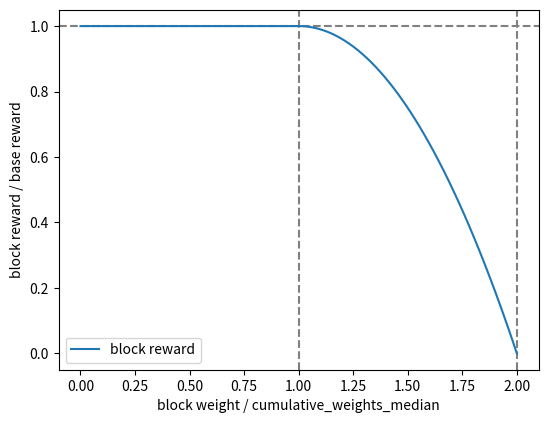

Python code for this plot:
import matplotlib.pyplot as plt
import numpy as np

# Prepare the data
x = np.linspace(0, 2, 100)

base = 1

y = [base if i < 1 else base * (1 - (i - 1) * (i - 1)) for i in x]

# Plot the data
fig = plt.figure()
ax = fig.add_axes([0.15, 0.15, 0.75, 0.75])
ax.set_xlabel('block weight / cumulative_weights_median')
ax.set_ylabel('block reward / base reward')

ax.axhline(y=1, color="grey", linestyle="--")
ax.axvline(x=1, color="grey", linestyle="--")
ax.axvline(x=2, color="grey", linestyle="--")

ax.plot(x, y, label='block reward')

# Add a legend
plt.legend()

# Show the plot
plt.show()
